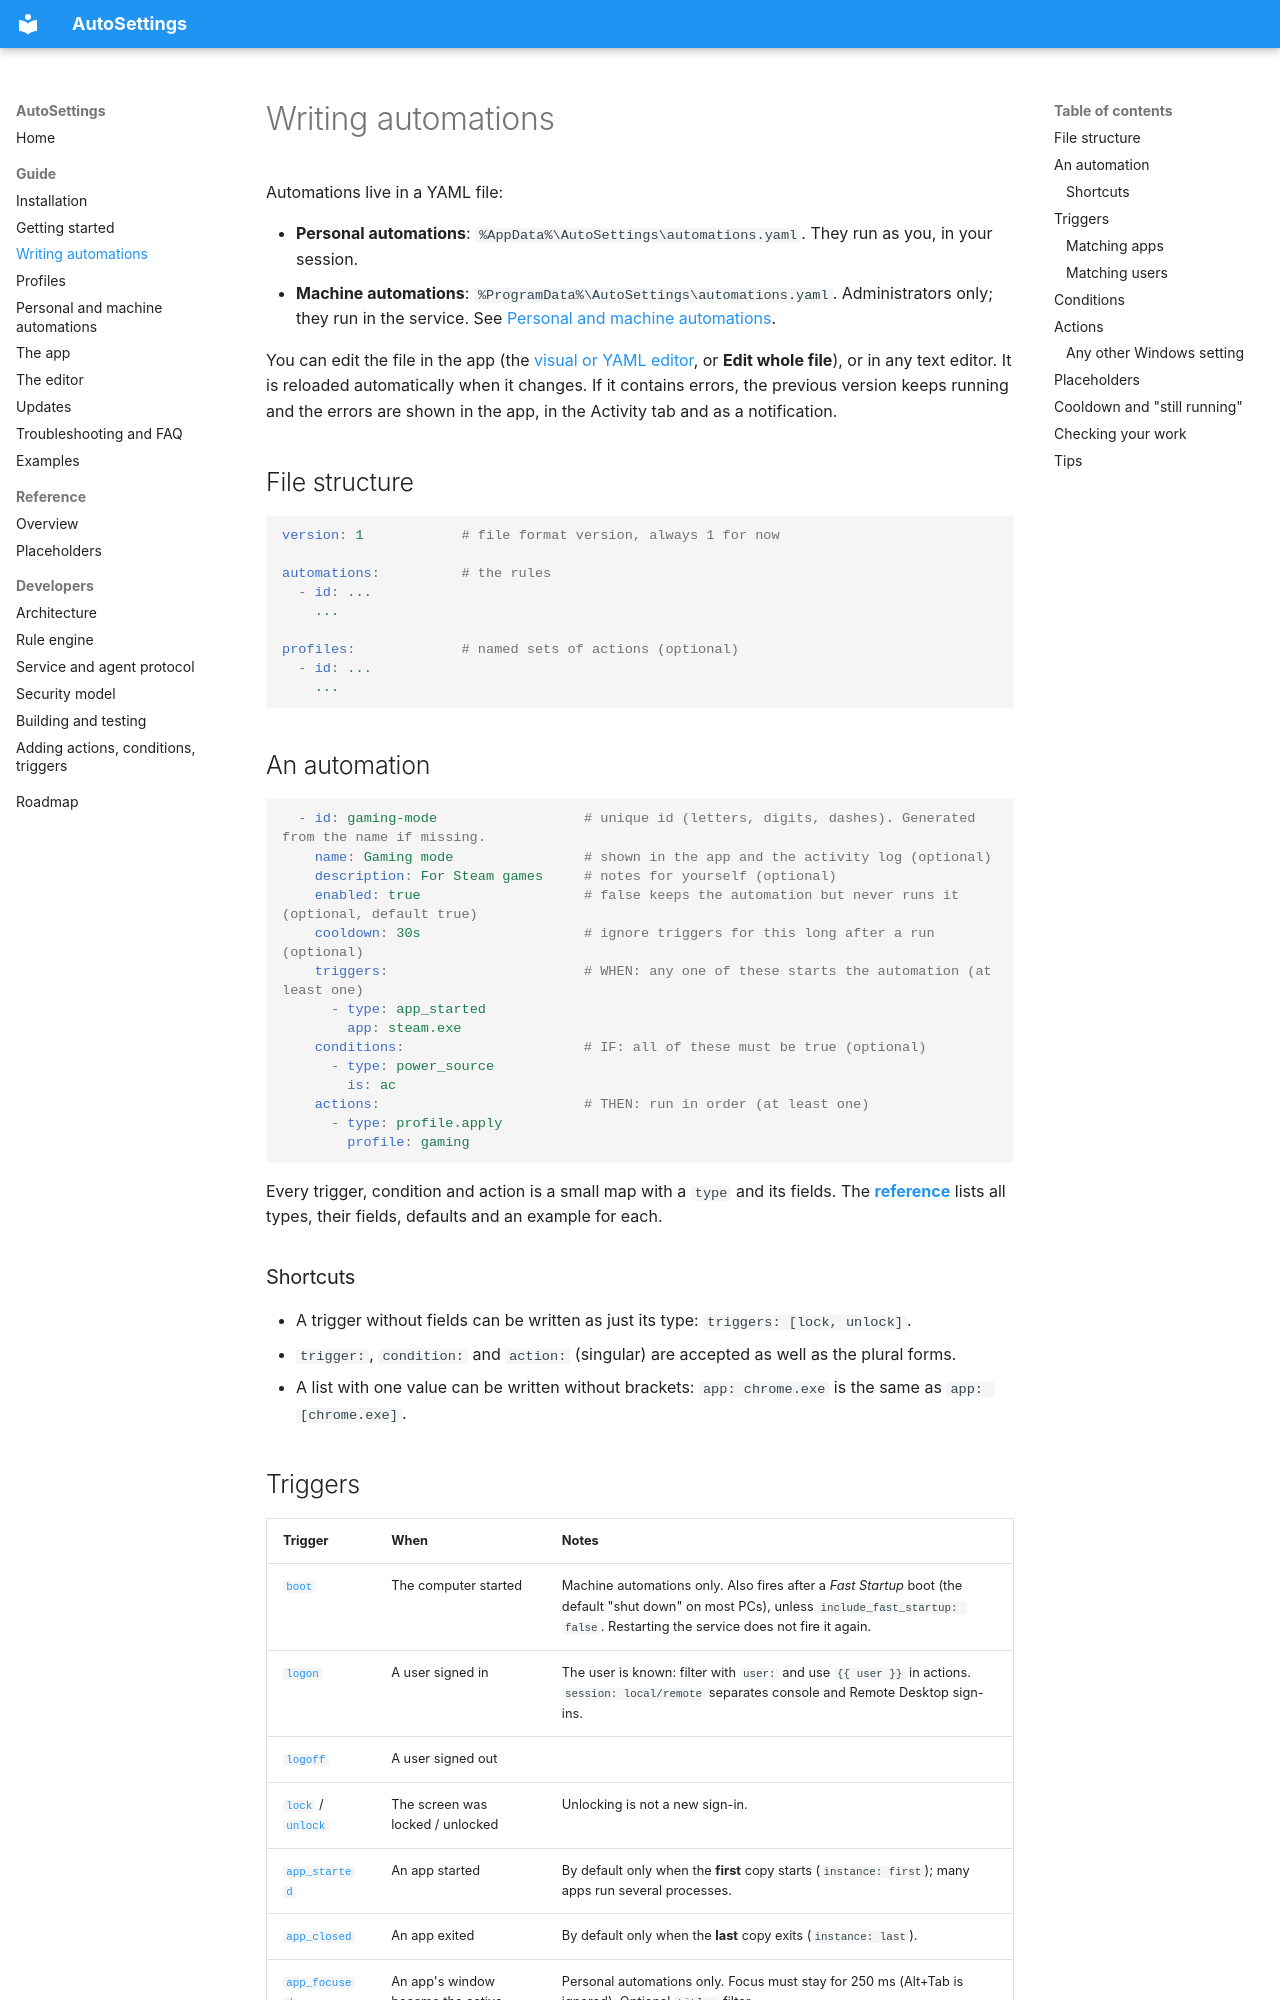

repository: Samet1771/AutoSettings · page: guide/automations/index.html · generator: mkdocs

# Writing automations

Automations live in a YAML file:

- **Personal automations**: `%AppData%\AutoSettings\automations.yaml`. They run as you, in your session.
- **Machine automations**: `%ProgramData%\AutoSettings\automations.yaml`. Administrators only; they run in the service.
  See [Personal and machine automations](personal-and-machine.md).

You can edit the file in the app (the [visual or YAML editor](editor.md), or **Edit whole file**), or in any text editor. It is reloaded automatically when it
changes. If it contains errors, the previous version keeps running and the errors are shown in the app, in the
Activity tab and as a notification.

## File structure

```yaml
version: 1            # file format version, always 1 for now

automations:          # the rules
  - id: ...
    ...

profiles:             # named sets of actions (optional)
  - id: ...
    ...
```

## An automation

```yaml
  - id: gaming-mode                  # unique id (letters, digits, dashes). Generated from the name if missing.
    name: Gaming mode                # shown in the app and the activity log (optional)
    description: For Steam games     # notes for yourself (optional)
    enabled: true                    # false keeps the automation but never runs it (optional, default true)
    cooldown: 30s                    # ignore triggers for this long after a run (optional)
    triggers:                        # WHEN: any one of these starts the automation (at least one)
      - type: app_started
        app: steam.exe
    conditions:                      # IF: all of these must be true (optional)
      - type: power_source
        is: ac
    actions:                         # THEN: run in order (at least one)
      - type: profile.apply
        profile: gaming
```

Every trigger, condition and action is a small map with a `type` and its fields. The
**[reference](../reference/index.md)** lists all types, their fields, defaults and an example for each.

### Shortcuts

- A trigger without fields can be written as just its type: `triggers: [lock, unlock]`.
- `trigger:`, `condition:` and `action:` (singular) are accepted as well as the plural forms.
- A list with one value can be written without brackets: `app: chrome.exe` is the same as `app: [chrome.exe]`.
